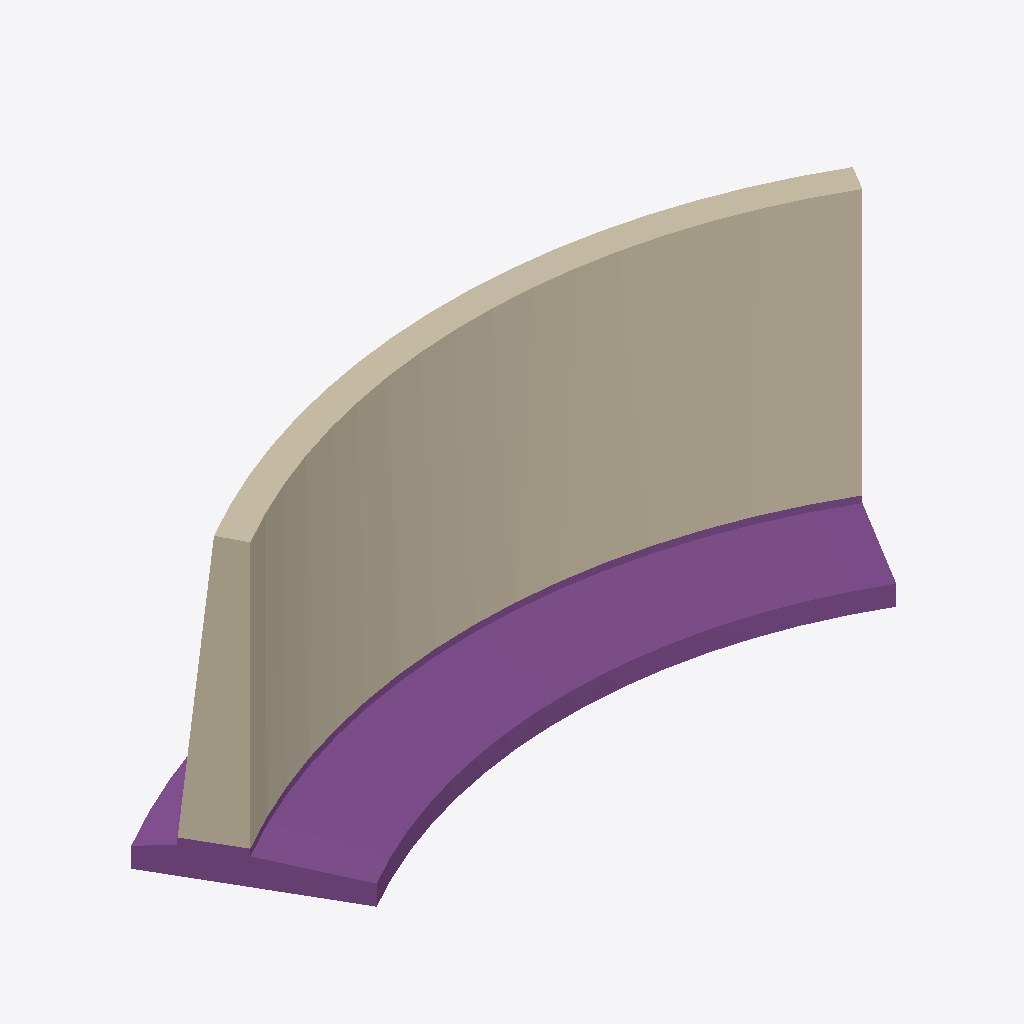
Isometric view of an IFC building model (IFC-SPF (STEP), schema IFC4X3, length unit metre), seen from the south-west, elements coloured by IFC class: 1 wall (beige), 1 footing (purple).
Extent 10.5 m × 3.7 m × 4.5 m (x, y, z). Elements (2): 1 IfcFooting, 1 IfcWall.

HEADER;
FILE_DESCRIPTION(('','ExchangeRequirement[Architecture, Structural, BuildingService]'),'2;1');
FILE_NAME('export.ifc','2026-06-02T17:11:37',('User '),('Organization'),'ODA SDAI 26.12','Bentley iModel IFC Export',' ');
FILE_SCHEMA(('IFC4X3'));
ENDSEC;
DATA;
#8=IFCPROJECT('3j$S8bNGPDG8NveGEFZ8Q1',#6,'MyProject','Set common project information, site address, building name, etc',$,$,$,(#12,#14),#18);
#15=IFCSITE('26IQmnrifA6ANumRNpAX8o',#6,'Site',$,$,#29,$,$,.ELEMENT.,(32,7,25,921925),(-19,-55,-14,-91839),0.0,$,$);
#146=IFCWALL('3_B3rbWgJFHgngs7EHZWwo',#6,'Extended Element','[Generic].[PhysicalObject]','(null)',#172,#168,'86',.RETAININGWALL.);
#65=IFCFOOTING('0DUbnFPG4sG85k5r$C$ZVA',#6,'Extended Element','[Generic].[PhysicalObject]','(null)',#91,#87,'82',.STRIP_FOOTING.);
ENDSEC;
